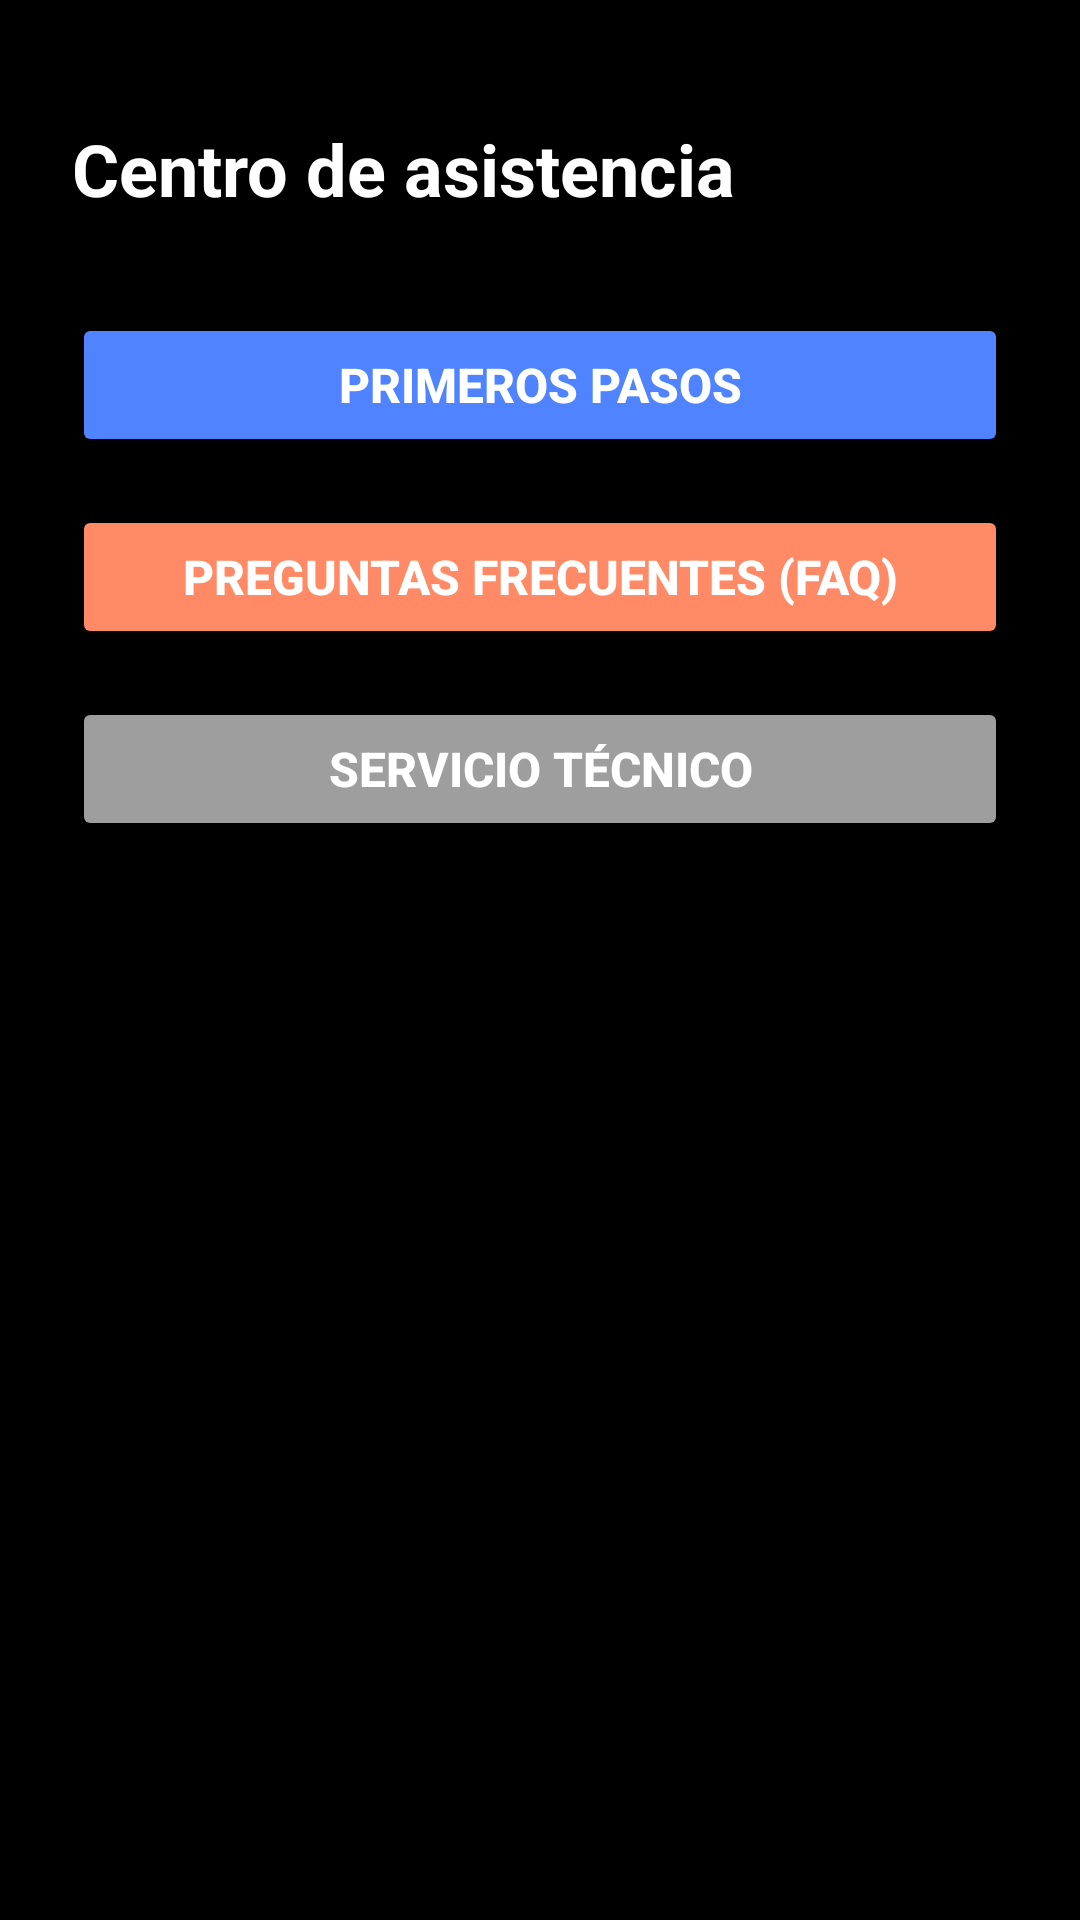

Android layout source for this screen:
<!-- AndroidManifest.xml: application theme Theme.Sportapp -->
<!-- res/layout/activity_help.xml -->
<?xml version="1.0" encoding="utf-8"?>
<LinearLayout
    xmlns:android="http://schemas.android.com/apk/res/android"
    android:id="@+id/help_activities"
    android:layout_width="match_parent"
    android:layout_height="match_parent"
    android:orientation="vertical"
    android:padding="24dp"
    android:background="@color/black">

     
    <TextView
        android:id="@+id/helpTitle"
        android:layout_width="wrap_content"
        android:layout_height="wrap_content"
        android:text="@string/centro_de_asistencia"
        android:textColor="@android:color/white"
        android:textSize="24sp"
        android:textStyle="bold"
        android:layout_marginTop="16dp"
        android:layout_marginBottom="32dp" />

    
    <Button
        android:id="@+id/btnFirstStep"
        android:layout_width="match_parent"
        android:layout_height="wrap_content"
        android:text="@string/primeros_pasos"
        android:textStyle="bold"
        android:textColor="@android:color/white"
        android:textSize="16sp"
        android:backgroundTint="#4F83FF"
        android:layout_marginBottom="16dp" />

    <Button
        android:id="@+id/btnFaq"
        android:layout_width="match_parent"
        android:layout_height="wrap_content"
        android:text="@string/preguntas_frecuentes_faq"
        android:textStyle="bold"
        android:textColor="@android:color/white"
        android:textSize="16sp"
        android:backgroundTint="#FF8A65"
        android:layout_marginBottom="16dp" />

    <Button
        android:id="@+id/btnServicioTecnico"
        android:layout_width="match_parent"
        android:layout_height="wrap_content"
        android:text="@string/servicio_tecnico"
        android:textStyle="bold"
        android:textColor="@android:color/white"
        android:textSize="16sp"
        android:backgroundTint="#9E9E9E"
        android:layout_marginBottom="16dp" />

</LinearLayout>
<!-- resources referenced by this layout -->
<resources>
  <color name="black">#FF000000</color>
  <string name="centro_de_asistencia">Centro de asistencia</string>
  <string name="preguntas_frecuentes_faq">Preguntas Frecuentes (FAQ)</string>
  <string name="primeros_pasos">Primeros pasos</string>
  <string name="servicio_tecnico">Servicio técnico</string>
  <style name="Theme.Sportapp" parent="Base.Theme.Sportapp" />
  <style name="Base.Theme.Sportapp" parent="Theme.Material3.DayNight.NoActionBar">
          
          
  
  
      </style>
</resources>
